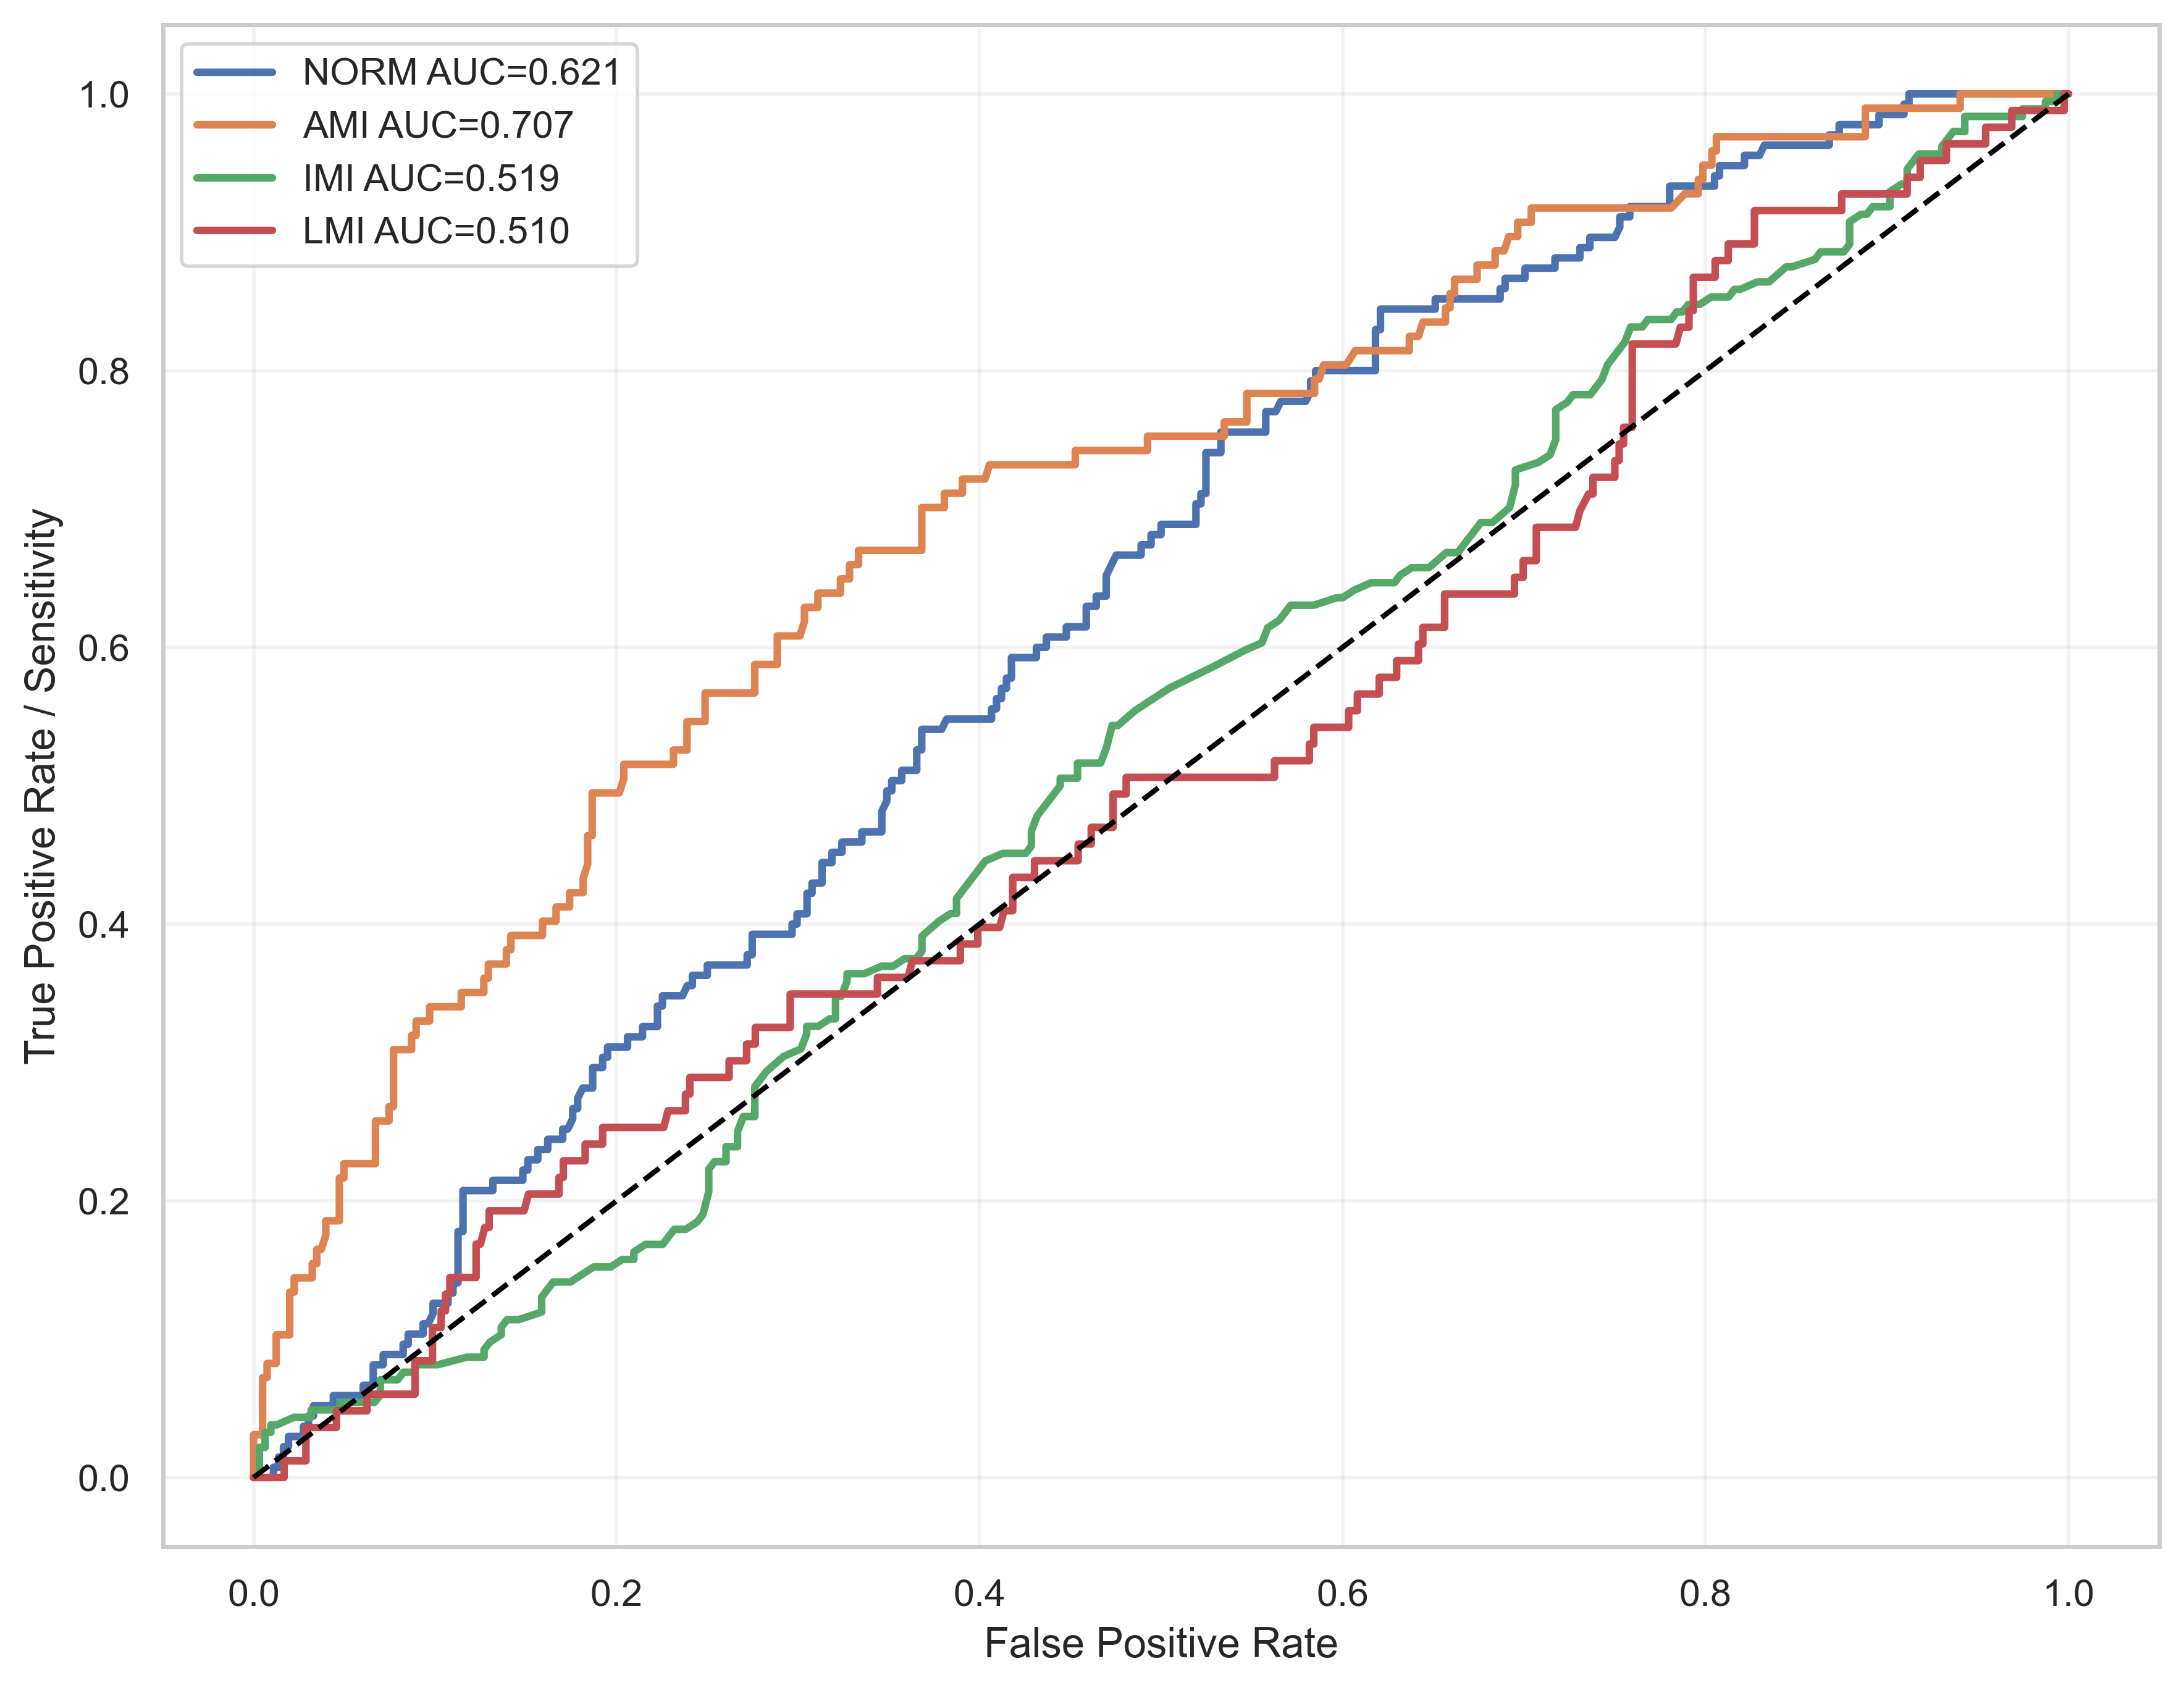

Values plotted in this chart, from the file beside it:
label, fpr, tpr, auc
NORM, 0.0, 0.0, 0.6213
NORM, 0.002747, 0.0, 0.6213
NORM, 0.01099, 0.0, 0.6213
NORM, 0.01099, 0.007407, 0.6213
NORM, 0.01374, 0.007407, 0.6213
NORM, 0.01374, 0.01481, 0.6213
NORM, 0.01648, 0.01481, 0.6213
NORM, 0.01648, 0.02222, 0.6213
NORM, 0.01923, 0.02222, 0.6213
NORM, 0.01923, 0.02963, 0.6213
NORM, 0.02747, 0.02963, 0.6213
NORM, 0.02747, 0.03704, 0.6213
NORM, 0.03022, 0.03704, 0.6213
NORM, 0.03022, 0.04444, 0.6213
NORM, 0.03297, 0.04444, 0.6213
NORM, 0.03297, 0.05185, 0.6213
NORM, 0.04396, 0.05185, 0.6213
NORM, 0.04396, 0.05926, 0.6213
NORM, 0.06044, 0.05926, 0.6213
NORM, 0.06044, 0.06667, 0.6213
NORM, 0.06593, 0.06667, 0.6213
NORM, 0.06593, 0.08148, 0.6213
NORM, 0.07143, 0.08148, 0.6213
NORM, 0.07143, 0.08889, 0.6213
NORM, 0.08242, 0.08889, 0.6213
NORM, 0.08242, 0.0963, 0.6213
NORM, 0.08516, 0.0963, 0.6213
NORM, 0.08516, 0.1037, 0.6213
NORM, 0.09066, 0.1037, 0.6213
NORM, 0.09341, 0.1037, 0.6213
NORM, 0.09341, 0.1111, 0.6213
NORM, 0.09615, 0.1111, 0.6213
NORM, 0.0989, 0.1185, 0.6213
NORM, 0.0989, 0.1259, 0.6213
NORM, 0.1071, 0.1259, 0.6213
NORM, 0.1071, 0.1333, 0.6213
NORM, 0.1099, 0.1333, 0.6213
NORM, 0.1099, 0.1407, 0.6213
NORM, 0.1126, 0.1407, 0.6213
NORM, 0.1126, 0.1778, 0.6213
NORM, 0.1154, 0.1778, 0.6213
NORM, 0.1154, 0.2074, 0.6213
NORM, 0.1319, 0.2074, 0.6213
NORM, 0.1319, 0.2148, 0.6213
NORM, 0.1484, 0.2148, 0.6213
NORM, 0.1484, 0.2222, 0.6213
NORM, 0.1511, 0.2222, 0.6213
NORM, 0.1511, 0.2296, 0.6213
NORM, 0.1566, 0.2296, 0.6213
NORM, 0.1566, 0.237, 0.6213
NORM, 0.1621, 0.237, 0.6213
NORM, 0.1621, 0.2444, 0.6213
NORM, 0.1648, 0.2444, 0.6213
NORM, 0.1703, 0.2444, 0.6213
NORM, 0.1703, 0.2519, 0.6213
NORM, 0.1731, 0.2519, 0.6213
NORM, 0.1758, 0.2593, 0.6213
NORM, 0.1758, 0.2667, 0.6213
NORM, 0.1786, 0.2667, 0.6213
NORM, 0.1786, 0.2741, 0.6213
... 692 more rows
